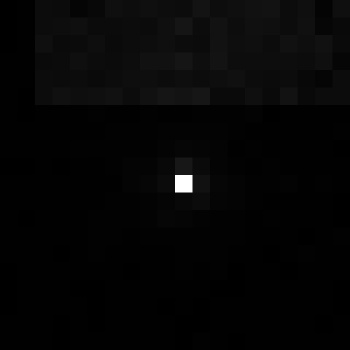

The file beside this chart, header and first rows:
, xmin, ymin, lat, lon, area, perimeter, max_nanowatts, min_nanowatts, moonlight_illumination, clear_sky_confidence, mean_nanowatts
0, 537, 2852, -2.495, -2.495, 1.0, 0.0, 53.39, 0.1364, 11.81, 0.0, 0.5697
